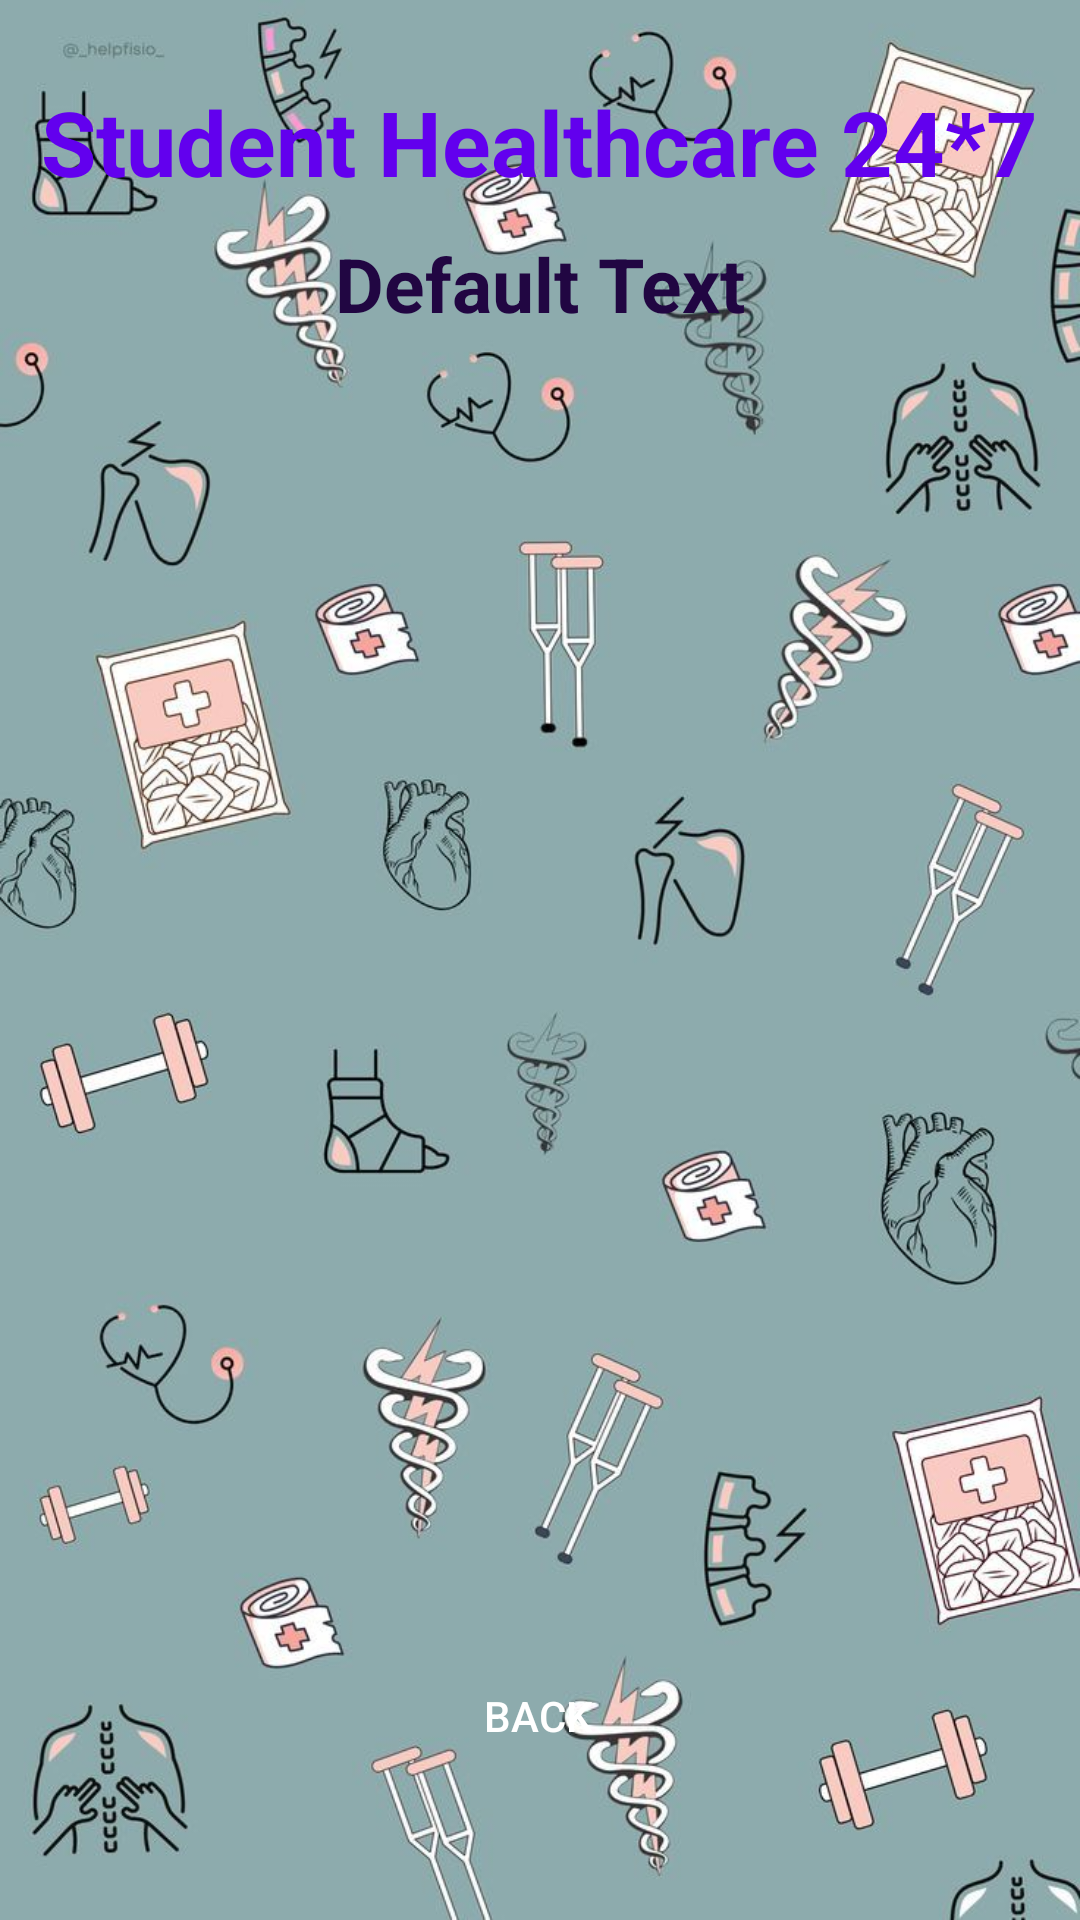

This screen was rendered from an Android layout file. Write that file and the resources it references.
<!-- AndroidManifest.xml: application theme Theme.StudentHealthcare -->
<!-- res/layout/activity_doctor_detail.xml -->
<?xml version="1.0" encoding="utf-8"?>
<androidx.constraintlayout.widget.ConstraintLayout xmlns:android="http://schemas.android.com/apk/res/android"
    xmlns:app="http://schemas.android.com/apk/res-auto"
    xmlns:tools="http://schemas.android.com/tools"
    android:layout_width="match_parent"
    android:layout_height="match_parent"
    android:background="@drawable/backg6"
    tools:context=".DoctorDetailActivity">
    
    <TextView
        android:id="@+id/textViewDDName"
        android:layout_width="wrap_content"
        android:layout_height="wrap_content"
        android:text="Student Healthcare 24*7"
        android:textColor="@color/purple_500"
        android:textSize="30sp"
        android:textStyle="bold"
        app:layout_constraintBottom_toBottomOf="parent"
        app:layout_constraintEnd_toEndOf="parent"
        app:layout_constraintStart_toStartOf="parent"
        app:layout_constraintTop_toTopOf="parent"
        app:layout_constraintVertical_bias="0.045"/>

    <TextView
        android:id="@+id/textViewDDTitle"
        android:layout_width="wrap_content"
        android:layout_height="wrap_content"
        android:text="Default Text"
        android:textColor="@color/purpleDark"
        android:textSize="25sp"
        android:textStyle="bold"
        app:layout_constraintBottom_toBottomOf="parent"
        app:layout_constraintEnd_toEndOf="parent"
        app:layout_constraintStart_toStartOf="parent"
        app:layout_constraintTop_toBottomOf="@id/textViewDDName"
        app:layout_constraintVertical_bias="0.019 "/>

    <ListView
        android:id="@+id/listViewDD"
        android:layout_width="320dp"
        android:layout_height="500dp"
        android:layout_margin="10dp"
        android:layout_marginStart="16dp"
        android:layout_marginTop="16dp"
        android:layout_marginEnd="16dp"
        app:layout_constraintBottom_toBottomOf="parent"
        app:layout_constraintEnd_toEndOf="parent"
        app:layout_constraintStart_toStartOf="parent"
        app:layout_constraintTop_toBottomOf="@+id/textViewDDTitle" />

    <Button
        android:id="@+id/buttonDDBack"
        android:layout_width="wrap_content"
        android:layout_height="wrap_content"
        android:layout_marginBottom="44dp"
        android:background="@drawable/btn_bg"
        android:backgroundTint="@color/colorPrinterDark"
        android:text="BACK"
        android:textColor="#FFFFFF"
        app:layout_constraintBottom_toBottomOf="parent"
        app:layout_constraintEnd_toEndOf="parent"
        app:layout_constraintHorizontal_bias="0.498"
        app:layout_constraintStart_toStartOf="parent" />
</androidx.constraintlayout.widget.ConstraintLayout>
<!-- resources referenced by this layout -->
<resources>
  <color name="colorPrinterDark">#3242C4</color>
  <color name="purpleDark">#FF210642</color>
  <color name="purple_500">#FF6200EE</color>
  <!-- drawable backg6: jpeg bitmap (drawable, 97593 bytes) -->
  <style name="Theme.StudentHealthcare" parent="Theme.MaterialComponents.DayNight.NoActionBar">
          
          <item name="colorPrimary">@color/purple_500</item>
          <item name="colorPrimaryVariant">@color/purple_700</item>
          <item name="colorOnPrimary">@color/white</item>
          
          <item name="colorSecondary">@color/teal_200</item>
          <item name="colorSecondaryVariant">@color/teal_700</item>
          <item name="colorOnSecondary">@color/black</item>
          
          <item name="android:statusBarColor">?attr/colorPrimaryVariant</item>
          
      </style>
  <color name="purple_700">#FF3700B3</color>
  <color name="white">#FFFFFFFF</color>
  <color name="teal_200">#FF03DAC5</color>
  <color name="teal_700">#FF018786</color>
  <color name="black">#FF000000</color>
</resources>
